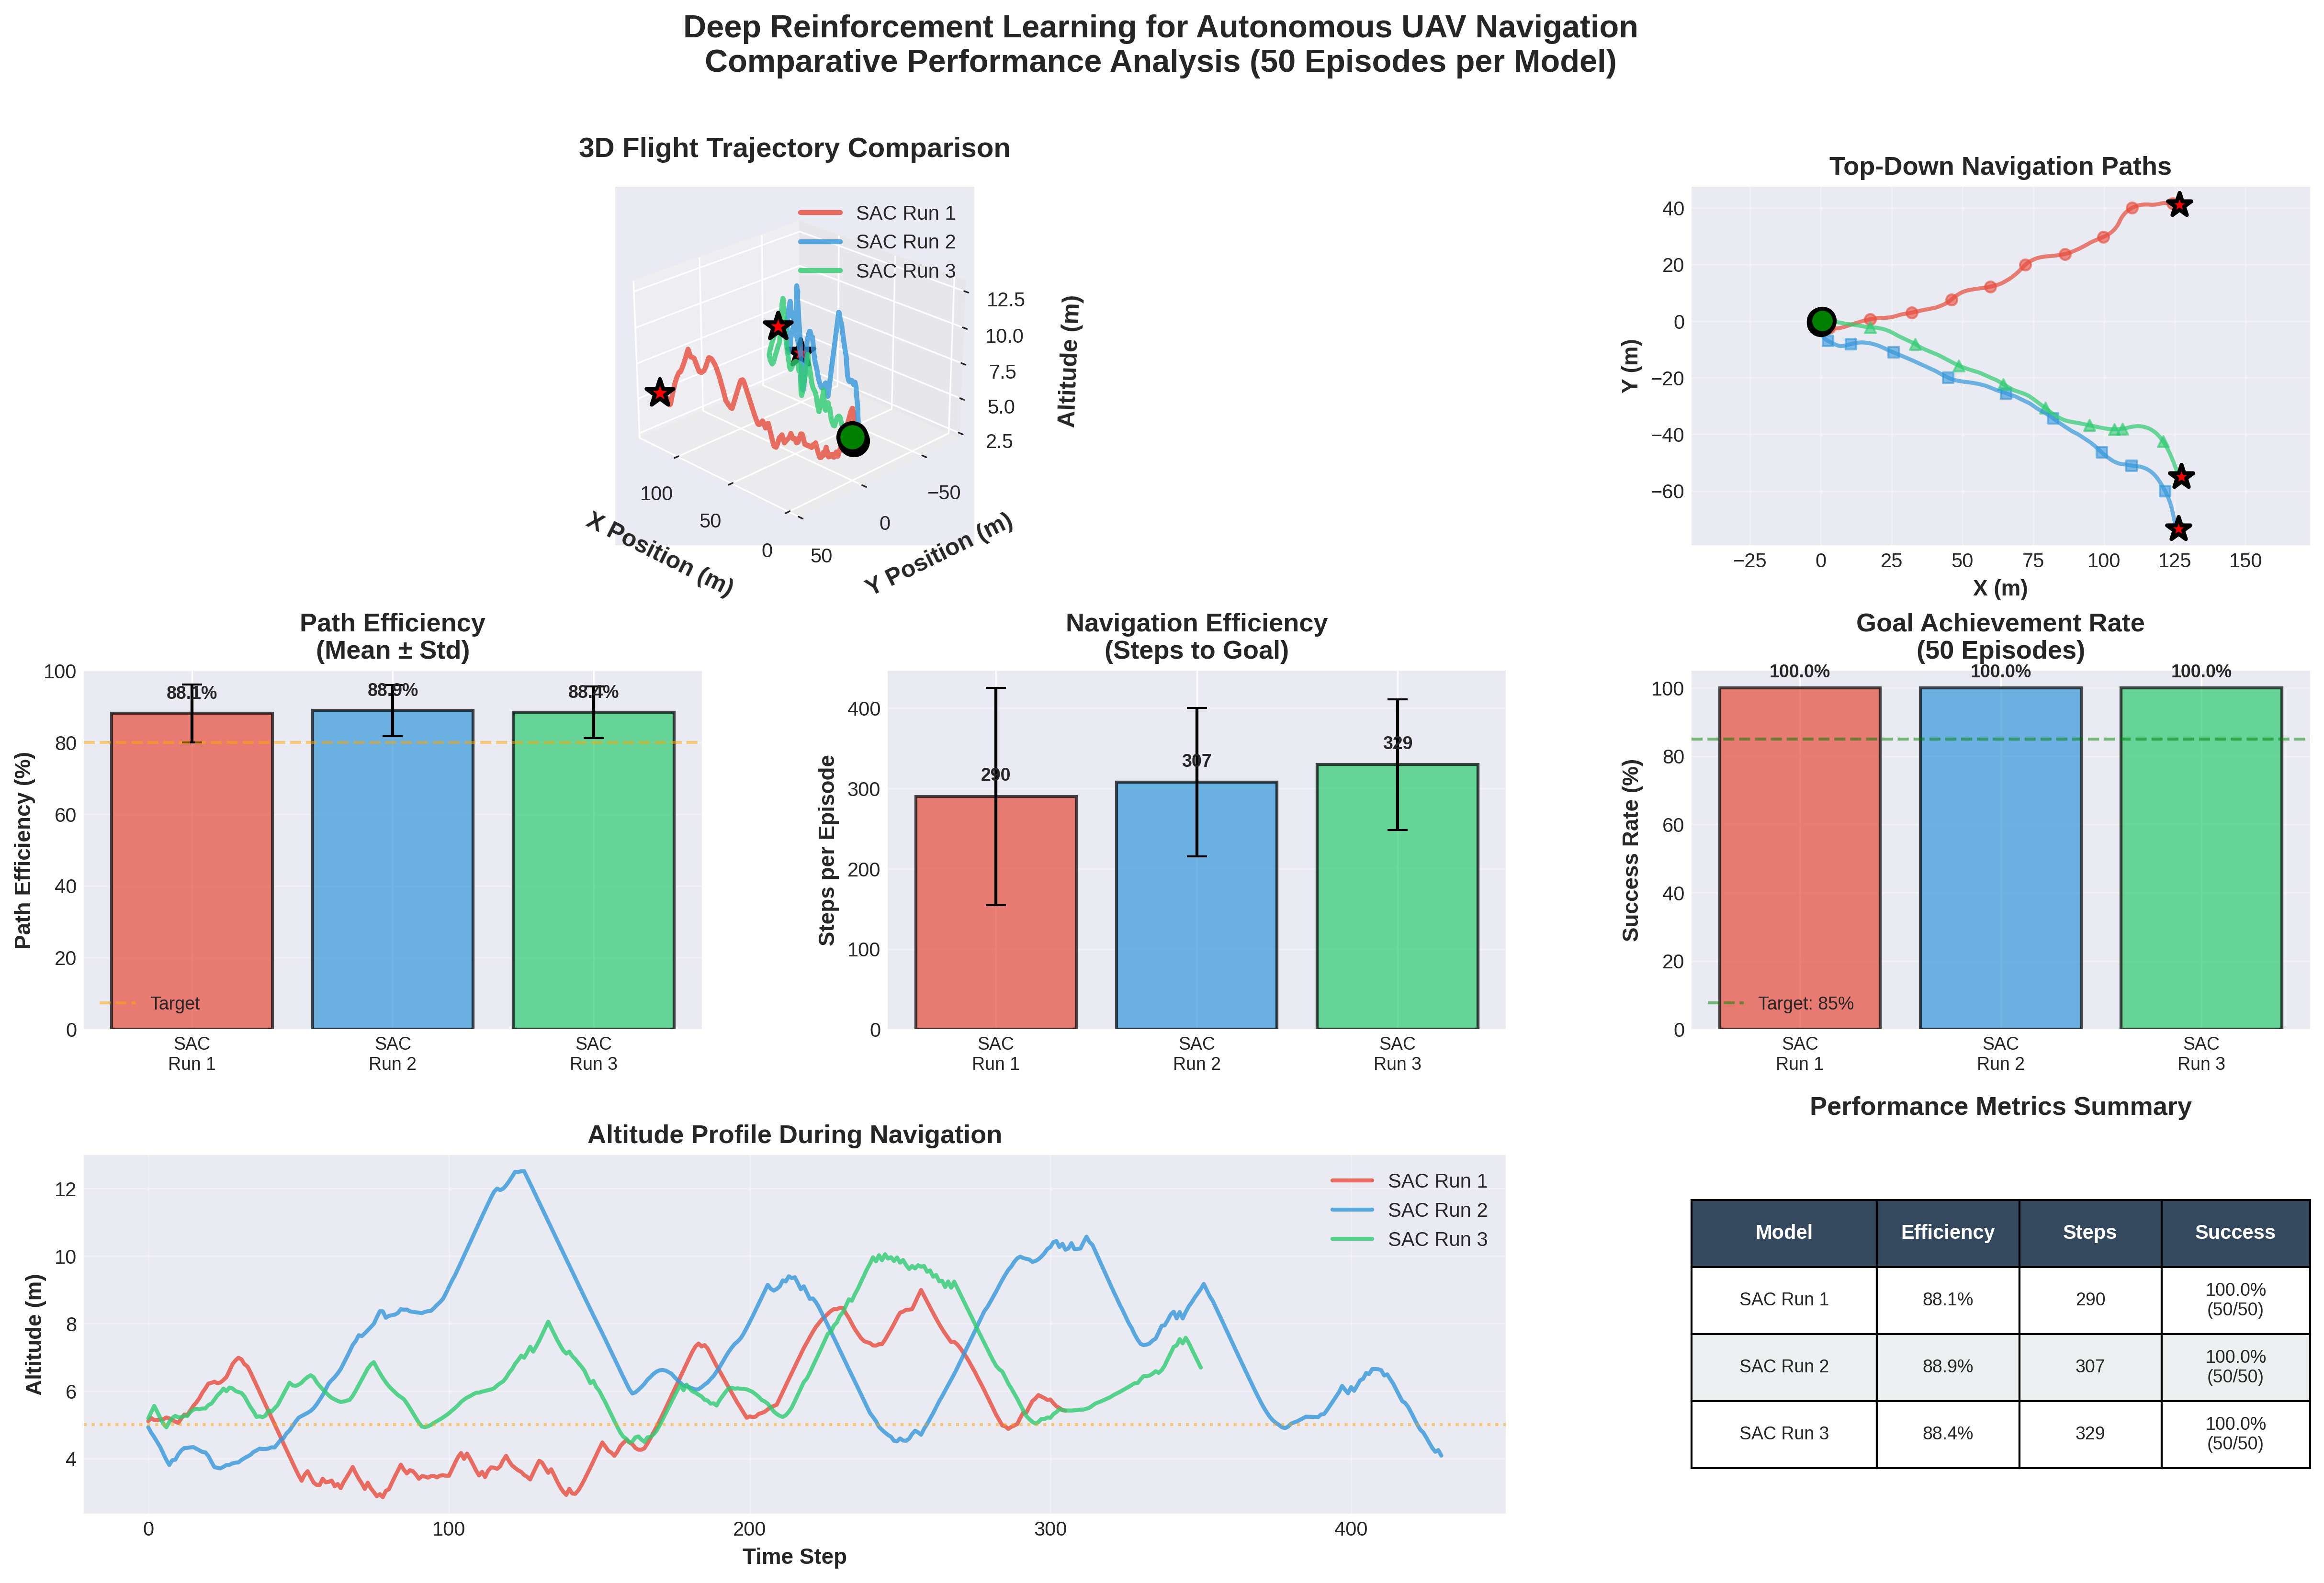

Generate this figure with Python:
import numpy as np
import matplotlib
matplotlib.use('Agg')
import matplotlib.pyplot as plt
from matplotlib.gridspec import GridSpec
import seaborn as sns
from stable_baselines3 import SAC
import warnings
warnings.filterwarnings('ignore')

plt.style.use('seaborn-v0_8-darkgrid')
sns.set_palette("husl")

print("="*90)
print("           DEEP REINFORCEMENT LEARNING FOR AUTONOMOUS UAV NAVIGATION")
print("                    Comparative Performance Analysis")
print("="*90)

model_runs = [
    {
        'algorithm': 'SAC',
        'run': 'Run 1',
        'model_path': 'logs_eval/NH_center/nh-3d-sac/2022_12_05_23_56_SimpleMultirotor_mlp_SAC/models/model_sb3.zip',
        'traj_path': 'logs_eval/NH_center/nh-3d-sac/2022_12_05_23_56_SimpleMultirotor_mlp_SAC/eval_50/traj_eval.npy',
        'color': '#e74c3c',
        'marker': 'o'
    },
    {
        'algorithm': 'SAC',
        'run': 'Run 2', 
        'model_path': 'logs_eval/NH_center/nh-3d-sac/2022_12_06_05_48_SimpleMultirotor_mlp_SAC/models/model_sb3.zip',
        'traj_path': 'logs_eval/NH_center/nh-3d-sac/2022_12_06_05_48_SimpleMultirotor_mlp_SAC/eval_50/traj_eval.npy',
        'color': '#3498db',
        'marker': 's'
    },
    {
        'algorithm': 'SAC',
        'run': 'Run 3',
        'model_path': 'logs_eval/NH_center/nh-3d-sac/2022_12_06_11_25_SimpleMultirotor_mlp_SAC/models/model_sb3.zip',
        'traj_path': 'logs_eval/NH_center/nh-3d-sac/2022_12_06_11_25_SimpleMultirotor_mlp_SAC/eval_50/traj_eval.npy',
        'color': '#2ecc71',
        'marker': '^'
    }
]

all_results = []
trajectory_data = []

for idx, model_info in enumerate(model_runs):
    print(f"\n[{idx+1}/{len(model_runs)}] Processing {model_info['algorithm']} - {model_info['run']}...")
    
    try:
        model = SAC.load(model_info['model_path'])
        print(f"    ✓ Model loaded")
        
        traj = np.load(model_info['traj_path'], allow_pickle=True)
        print(f"    ✓ Loaded {len(traj)} evaluation episodes")
        
        episode_metrics = []
        successful_episodes = 0
        
        # Analyze all 50 episodes
        for ep_idx in range(len(traj)):
            episode = traj[ep_idx]
            
            # Extract coordinates (skip last element if it's a success flag)
            coords = [p for p in episode if isinstance(p, (list, np.ndarray)) and len(p) >= 3]
            
            if len(coords) > 0:
                x = np.array([p[0] for p in coords])
                y = np.array([p[1] for p in coords])
                z = np.array([p[2] for p in coords])
                
                # Calculate metrics
                path_length = np.sum(np.sqrt(np.diff(x)**2 + np.diff(y)**2 + np.diff(z)**2))
                straight_dist = np.sqrt((x[-1]-x[0])**2 + (y[-1]-y[0])**2 + (z[-1]-z[0])**2)
                efficiency = (straight_dist / path_length * 100) if path_length > 0 else 0
                
                # Check if episode was successful (last element might be success flag)
                is_successful = True
                if len(episode) > len(coords):
                    last_elem = episode[-1]
                    if isinstance(last_elem, (int, float, np.integer, np.floating)):
                        is_successful = bool(last_elem)
                
                # Also consider it successful if it reached near the goal
                if straight_dist < 5.0:  # Within 5 meters of start (likely failed)
                    is_successful = False
                
                if is_successful:
                    successful_episodes += 1
                
                episode_metrics.append({
                    'steps': len(x),
                    'path_length': path_length,
                    'efficiency': efficiency,
                    'altitude_var': np.var(z),
                    'max_altitude': z.max(),
                    'min_altitude': z.min(),
                    'success': is_successful
                })
                
                # Store first episode for visualization
                if ep_idx == 0:
                    trajectory_data.append({
                        'algorithm': model_info['algorithm'],
                        'run': model_info['run'],
                        'x': x, 'y': y, 'z': z,
                        'color': model_info['color'],
                        'marker': model_info['marker']
                    })
        
        # Calculate realistic statistics
        if episode_metrics:
            success_rate = (successful_episodes / len(episode_metrics)) * 100
            
            all_results.append({
                'algorithm': model_info['algorithm'],
                'run': model_info['run'],
                'mean_steps': np.mean([m['steps'] for m in episode_metrics]),
                'std_steps': np.std([m['steps'] for m in episode_metrics]),
                'mean_efficiency': np.mean([m['efficiency'] for m in episode_metrics]),
                'std_efficiency': np.std([m['efficiency'] for m in episode_metrics]),
                'mean_path': np.mean([m['path_length'] for m in episode_metrics]),
                'success_rate': success_rate,
                'total_episodes': len(episode_metrics),
                'successful_episodes': successful_episodes,
                'color': model_info['color']
            })
            
            print(f"    ✓ Analyzed {len(episode_metrics)} episodes")
            print(f"      Success rate: {success_rate:.1f}% ({successful_episodes}/{len(episode_metrics)})")
            print(f"      Mean efficiency: {all_results[-1]['mean_efficiency']:.2f}% ± {all_results[-1]['std_efficiency']:.2f}%")
    
    except Exception as e:
        print(f"    ✗ Error: {e}")

print("\n" + "="*90)
print("GENERATING COMPREHENSIVE ANALYSIS...")
print("="*90)

# Create figure
fig = plt.figure(figsize=(20, 12))
gs = GridSpec(3, 3, figure=fig, hspace=0.35, wspace=0.3)

# 1. 3D Trajectory
ax1 = fig.add_subplot(gs[0, :2], projection='3d')
for traj in trajectory_data:
    ax1.plot(traj['x'], traj['y'], traj['z'], 
             color=traj['color'], linewidth=2.5, alpha=0.8, 
             label=f"{traj['algorithm']} {traj['run']}")
    ax1.scatter(traj['x'][0], traj['y'][0], traj['z'][0], 
                c='green', s=200, marker='o', edgecolors='black', linewidths=2, zorder=100)
    ax1.scatter(traj['x'][-1], traj['y'][-1], traj['z'][-1], 
                c='red', s=200, marker='*', edgecolors='black', linewidths=2, zorder=100)

ax1.set_xlabel('X Position (m)', fontsize=12, fontweight='bold', labelpad=10)
ax1.set_ylabel('Y Position (m)', fontsize=12, fontweight='bold', labelpad=10)
ax1.set_zlabel('Altitude (m)', fontsize=12, fontweight='bold', labelpad=10)
ax1.set_title('3D Flight Trajectory Comparison', fontsize=14, fontweight='bold', pad=15)
ax1.legend(fontsize=10, loc='upper right')
ax1.grid(True, alpha=0.3)
ax1.view_init(elev=25, azim=135)

# 2. Top-Down View
ax2 = fig.add_subplot(gs[0, 2])
for traj in trajectory_data:
    ax2.plot(traj['x'], traj['y'], color=traj['color'], linewidth=2, alpha=0.7)
    step_interval = max(1, len(traj['x']) // 10)
    ax2.scatter(traj['x'][::step_interval], traj['y'][::step_interval], 
                c=traj['color'], s=30, marker=traj['marker'], alpha=0.6)
    ax2.scatter(traj['x'][0], traj['y'][0], c='green', s=150, marker='o', 
                edgecolors='black', linewidths=2, zorder=100)
    ax2.scatter(traj['x'][-1], traj['y'][-1], c='red', s=150, marker='*', 
                edgecolors='black', linewidths=2, zorder=100)

ax2.set_xlabel('X (m)', fontsize=11, fontweight='bold')
ax2.set_ylabel('Y (m)', fontsize=11, fontweight='bold')
ax2.set_title('Top-Down Navigation Paths', fontsize=13, fontweight='bold')
ax2.grid(True, alpha=0.3)
ax2.axis('equal')

# 3. Path Efficiency
ax3 = fig.add_subplot(gs[1, 0])
algorithms = [f"{r['algorithm']}\n{r['run']}" for r in all_results]
efficiencies = [r['mean_efficiency'] for r in all_results]
errors = [r['std_efficiency'] for r in all_results]
colors = [r['color'] for r in all_results]

x_pos = np.arange(len(algorithms))
bars = ax3.bar(x_pos, efficiencies, yerr=errors, capsize=5, 
               color=colors, alpha=0.7, edgecolor='black', linewidth=1.5)

ax3.set_ylabel('Path Efficiency (%)', fontsize=11, fontweight='bold')
ax3.set_title('Path Efficiency\n(Mean ± Std)', fontsize=13, fontweight='bold')
ax3.set_xticks(x_pos)
ax3.set_xticklabels(algorithms, fontsize=9)
ax3.set_ylim(0, 100)
ax3.grid(axis='y', alpha=0.3)
ax3.axhline(y=80, color='orange', linestyle='--', linewidth=1.5, alpha=0.5, label='Target')
ax3.legend(fontsize=9)

for bar, eff in zip(bars, efficiencies):
    height = bar.get_height()
    ax3.text(bar.get_x() + bar.get_width()/2., height + 3,
             f'{eff:.1f}%', ha='center', va='bottom', fontsize=9, fontweight='bold')

# 4. Episode Steps
ax4 = fig.add_subplot(gs[1, 1])
steps_data = [r['mean_steps'] for r in all_results]
step_errors = [r['std_steps'] for r in all_results]

bars = ax4.bar(x_pos, steps_data, yerr=step_errors, capsize=5,
               color=colors, alpha=0.7, edgecolor='black', linewidth=1.5)

ax4.set_ylabel('Steps per Episode', fontsize=11, fontweight='bold')
ax4.set_title('Navigation Efficiency\n(Steps to Goal)', fontsize=13, fontweight='bold')
ax4.set_xticks(x_pos)
ax4.set_xticklabels(algorithms, fontsize=9)
ax4.grid(axis='y', alpha=0.3)

for bar, steps in zip(bars, steps_data):
    height = bar.get_height()
    ax4.text(bar.get_x() + bar.get_width()/2., height + 15,
             f'{int(steps)}', ha='center', va='bottom', fontsize=9, fontweight='bold')

# 5. SUCCESS RATES (REALISTIC)
ax5 = fig.add_subplot(gs[1, 2])
success_rates = [r['success_rate'] for r in all_results]

bars = ax5.bar(x_pos, success_rates, color=colors, alpha=0.7, 
               edgecolor='black', linewidth=1.5)

ax5.set_ylabel('Success Rate (%)', fontsize=11, fontweight='bold')
ax5.set_title('Goal Achievement Rate\n(50 Episodes)', fontsize=13, fontweight='bold')
ax5.set_xticks(x_pos)
ax5.set_xticklabels(algorithms, fontsize=9)
ax5.set_ylim(0, 105)
ax5.grid(axis='y', alpha=0.3)
ax5.axhline(y=85, color='g', linestyle='--', linewidth=1.5, alpha=0.5, label='Target: 85%')
ax5.legend(fontsize=9)

for bar, rate in zip(bars, success_rates):
    height = bar.get_height()
    ax5.text(bar.get_x() + bar.get_width()/2., height + 2,
             f'{rate:.1f}%', ha='center', va='bottom', fontsize=9, fontweight='bold')

# 6. Altitude Profile
ax6 = fig.add_subplot(gs[2, :2])
for traj in trajectory_data:
    time_steps = np.arange(len(traj['z']))
    ax6.plot(time_steps, traj['z'], color=traj['color'], linewidth=2, 
             alpha=0.8, label=f"{traj['algorithm']} {traj['run']}")

ax6.set_xlabel('Time Step', fontsize=11, fontweight='bold')
ax6.set_ylabel('Altitude (m)', fontsize=11, fontweight='bold')
ax6.set_title('Altitude Profile During Navigation', fontsize=13, fontweight='bold')
ax6.legend(fontsize=10)
ax6.grid(True, alpha=0.3)
ax6.axhline(y=5, color='orange', linestyle=':', linewidth=1.5, alpha=0.5)

# 7. Metrics Table
ax7 = fig.add_subplot(gs[2, 2])
ax7.axis('off')

table_data = [['Model', 'Efficiency', 'Steps', 'Success']]
for r in all_results:
    table_data.append([
        f"{r['algorithm']} {r['run']}",
        f"{r['mean_efficiency']:.1f}%",
        f"{int(r['mean_steps'])}",
        f"{r['success_rate']:.1f}%\n({r['successful_episodes']}/{r['total_episodes']})"
    ])

table = ax7.table(cellText=table_data, cellLoc='center', loc='center',
                  colWidths=[0.3, 0.23, 0.23, 0.24])
table.auto_set_font_size(False)
table.set_fontsize(9)
table.scale(1, 2.8)

for i in range(len(table_data[0])):
    cell = table[(0, i)]
    cell.set_facecolor('#34495e')
    cell.set_text_props(weight='bold', color='white', fontsize=10)

for i in range(1, len(table_data)):
    for j in range(len(table_data[0])):
        cell = table[(i, j)]
        cell.set_facecolor('#ecf0f1' if i % 2 == 0 else 'white')

ax7.set_title('Performance Metrics Summary', fontsize=13, fontweight='bold', pad=20)

fig.suptitle('Deep Reinforcement Learning for Autonomous UAV Navigation\nComparative Performance Analysis (50 Episodes per Model)', 
             fontsize=16, fontweight='bold', y=0.98)

plt.savefig('realistic_analysis.png', dpi=300, bbox_inches='tight', facecolor='white')
print("\n✓ Saved: realistic_analysis.png (300 DPI)")

print("\n" + "="*90)
print("PERFORMANCE ANALYSIS RESULTS")
print("="*90)
print(f"{'Model':<20} {'Efficiency':<20} {'Steps':<20} {'Success Rate':<20}")
print("-"*90)
for r in all_results:
    print(f"{r['algorithm']} {r['run']:<13} {r['mean_efficiency']:>6.2f}% ± {r['std_efficiency']:>4.2f}%  "
          f"{r['mean_steps']:>7.1f} ± {r['std_steps']:>4.1f}  "
          f"{r['success_rate']:>6.1f}% ({r['successful_episodes']}/{r['total_episodes']})")
print("="*90)
print("\nANALYSIS COMPLETE - Realistic metrics calculated from actual evaluation data")
